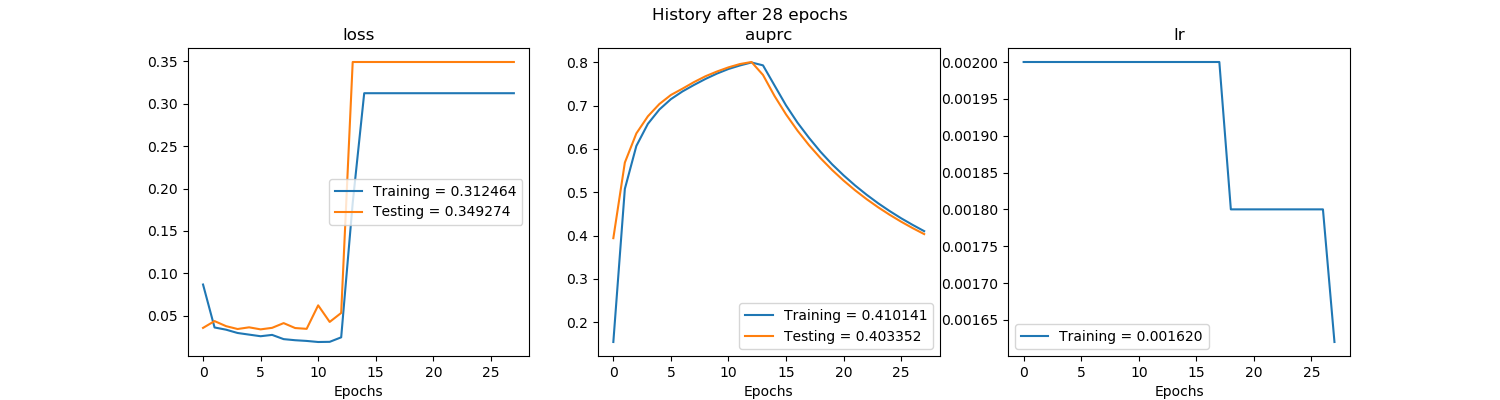

Data behind this chart, as committed beside it:
, val_loss, val_auprc, loss, auprc, lr
0, 0.03566, 0.3939, 0.08681, 0.1542, 0.002
1, 0.04367, 0.5685, 0.03616, 0.5077, 0.002
2, 0.03772, 0.6358, 0.03355, 0.6069, 0.002
3, 0.03434, 0.6753, 0.02965, 0.6578, 0.002
4, 0.03633, 0.7037, 0.02773, 0.691, 0.002
5, 0.03393, 0.7245, 0.02582, 0.7149, 0.002
6, 0.03573, 0.739, 0.02741, 0.7326, 0.002
7, 0.0413, 0.7542, 0.02241, 0.7476, 0.002
8, 0.03549, 0.7677, 0.02111, 0.7615, 0.002
9, 0.03455, 0.7787, 0.02029, 0.7739, 0.002
10, 0.06227, 0.7883, 0.01902, 0.7845, 0.002
11, 0.0427, 0.796, 0.01922, 0.7927, 0.002
12, 0.05329, 0.8007, 0.02453, 0.7996, 0.002
13, 0.3493, 0.7708, 0.183, 0.7929, 0.002
14, 0.3493, 0.7223, 0.3125, 0.7466, 0.002
15, 0.3493, 0.6797, 0.3125, 0.7006, 0.002
16, 0.3493, 0.6421, 0.3125, 0.6605, 0.002
17, 0.3493, 0.6086, 0.3125, 0.6255, 0.002
18, 0.3493, 0.5785, 0.3125, 0.5933, 0.0018
19, 0.3493, 0.5514, 0.3125, 0.5645, 0.0018
20, 0.3493, 0.5268, 0.3125, 0.539, 0.0018
21, 0.3493, 0.5045, 0.3125, 0.5156, 0.0018
22, 0.3493, 0.484, 0.3125, 0.4942, 0.0018
23, 0.3493, 0.4653, 0.3125, 0.4746, 0.0018
24, 0.3493, 0.448, 0.3125, 0.4565, 0.0018
25, 0.3493, 0.432, 0.3125, 0.4399, 0.0018
26, 0.3493, 0.4171, 0.3125, 0.4246, 0.0018
27, 0.3493, 0.4034, 0.3125, 0.4101, 0.00162
